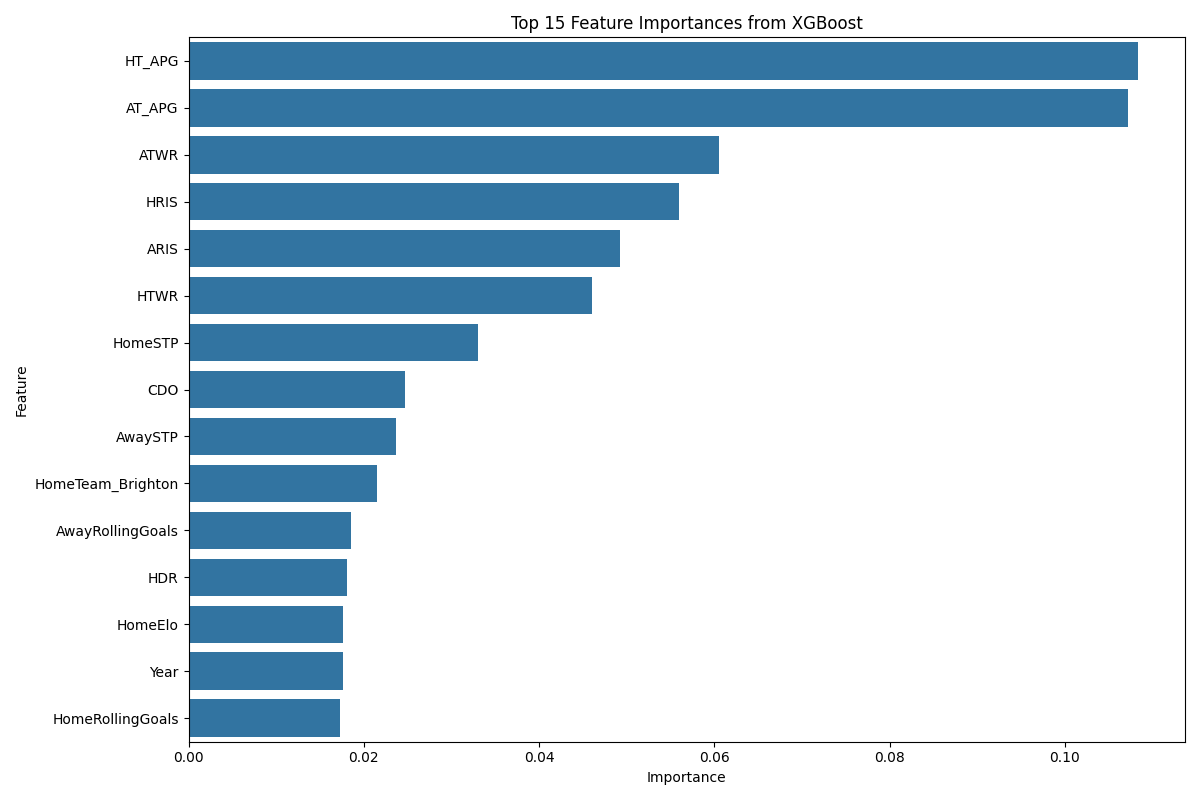

Values plotted in this chart, from the file beside it:
Feature, Importance
HT_APG, 0.1083
AT_APG, 0.1072
ATWR, 0.06052
HRIS, 0.056
ARIS, 0.0492
HTWR, 0.04609
HomeSTP, 0.03298
CDO, 0.02467
AwaySTP, 0.02366
HomeTeam_Brighton, 0.02156
AwayRollingGoals, 0.01849
HDR, 0.01811
HomeElo, 0.01762
Year, 0.01758
HomeRollingGoals, 0.01732
AwaySGA, 0.01704
HAR, 0.01703
HomeSGA, 0.01666
ADR, 0.01567
CAO, 0.01428
Season_2010-2011, 0.0132
AAR, 0.01318
Month, 0.01301
HomeTeam_Tottenham, 0.01293
DayOfWeek, 0.01224
Season_2001-2002, 0.01151
HomeSGF, 0.01114
HomeTeam_Southampton, 0.011
Season_2023-2024, 0.01082
AwayElo, 0.01059
HomeTeam_GamesSoFar, 0.01053
HomeTeam_Middlesbrough, 0.01032
AwayTeam_Fulham, 0.009047
AwayTeam_Everton, 0.009032
AwayTeam_Birmingham, 0.008934
H2H_WinRatio, 0.008885
AwayTeam_GamesSoFar, 0.008822
AwayTeam_Aston Villa, 0.008336
Season_2018-2019, 0.00815
CHO, 0.008025
HomeTeam_Liverpool, 0.007651
AwayTeam_Leeds, 0.007445
H2H_AvgMargin, 0.006858
AwaySGF, 0.006601
Season_2004-2005, 0.006442
HomeTeam_Wolves, 0.00573
HomeTeam_Newcastle, 0.005612
Season_2005-2006, 0.005493
HomeTeam_Sunderland, 0.00533
Season_2017-2018, 0.005089
HomeTeam_Bournemouth, 0.004677
HomeTeam_Man City, 0.004675
AwayTeam_Man City, 0.004243
HomeTeam_Man United, 0.0037
HomeTeam_Leeds, 0.003582
HomeTeam_Arsenal, 0.002736
HomeTeam_Fulham, 0.002308
Season_2022-2023, 0.00219
AwayTeam_Swansea, 0.0
AwayTeam_Leicester, 0.0
... 89 more rows
